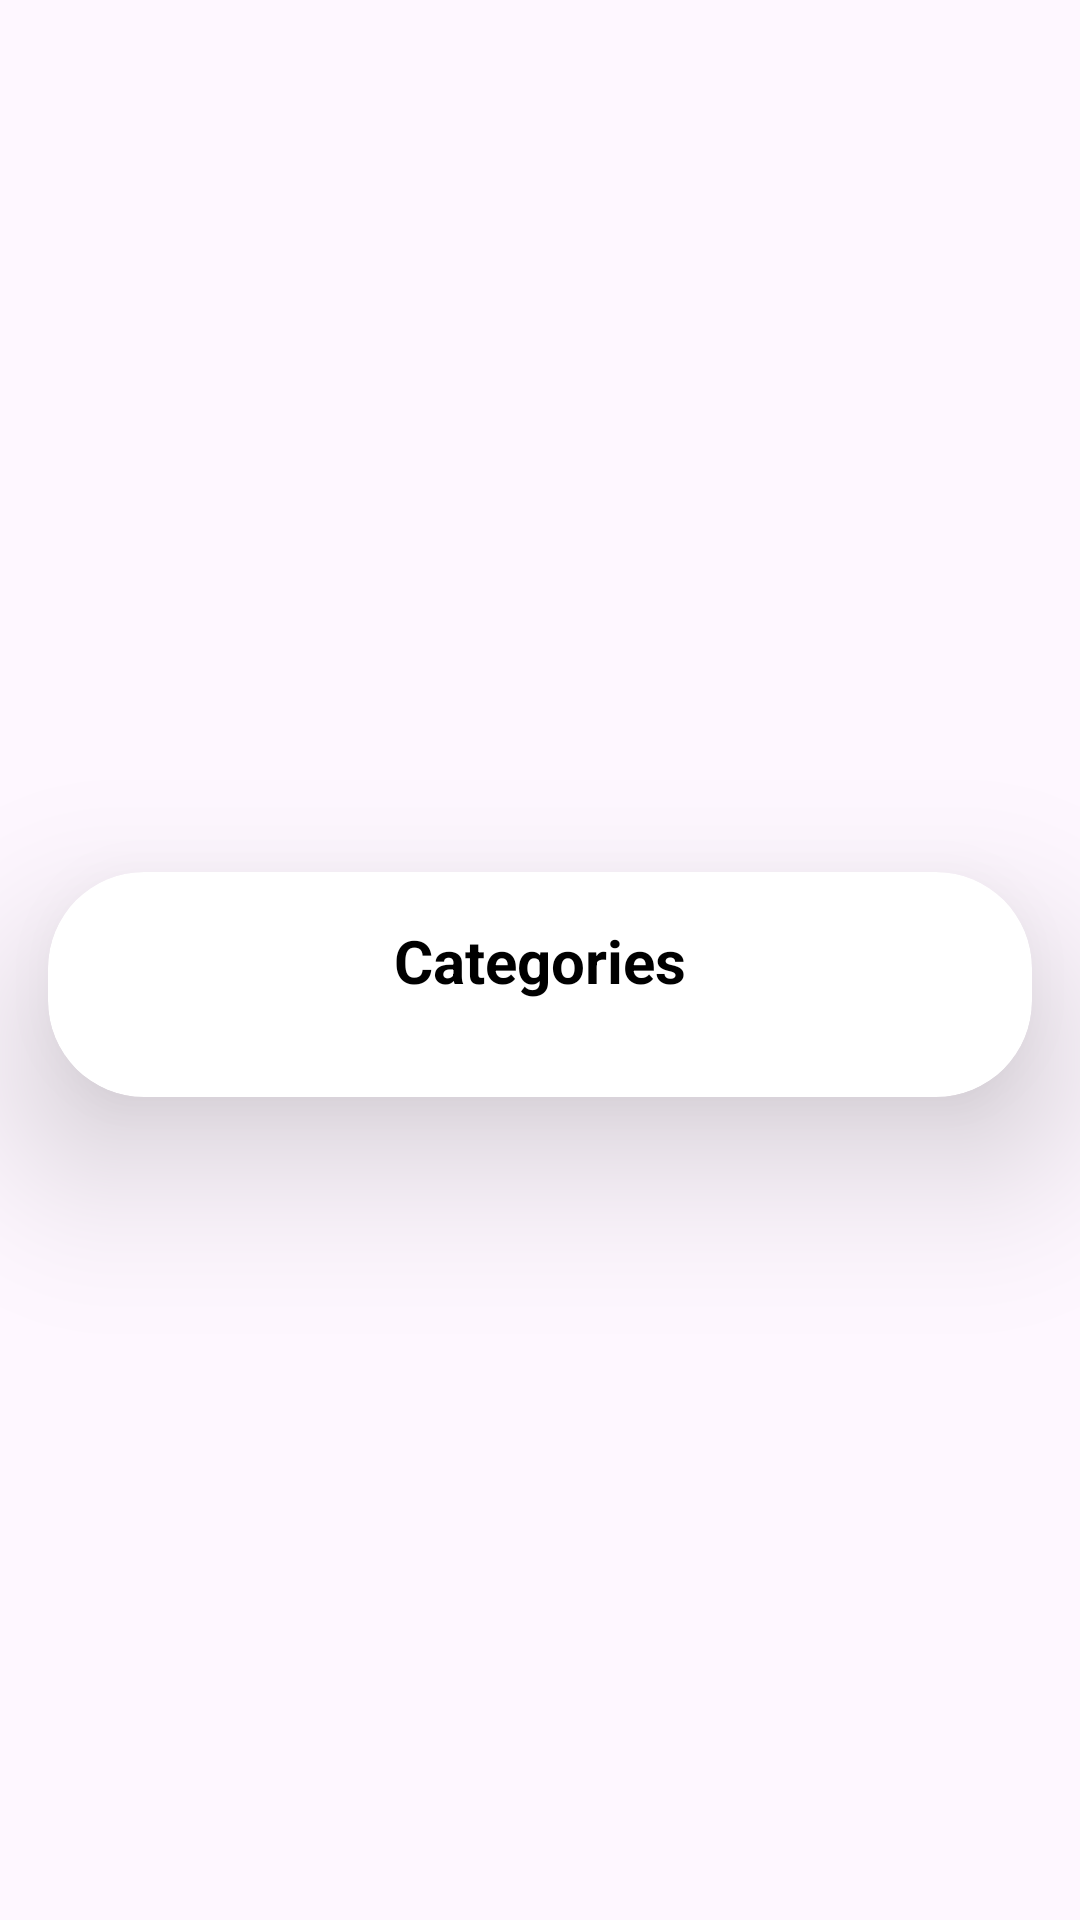

Layout XML and referenced resources for this Android screen:
<!-- AndroidManifest.xml: application theme Theme.Commerce -->
<!-- res/layout/fragment_categories.xml -->
<?xml version="1.0" encoding="utf-8"?>
<androidx.constraintlayout.widget.ConstraintLayout xmlns:android="http://schemas.android.com/apk/res/android"
    xmlns:app="http://schemas.android.com/apk/res-auto"
    xmlns:tools="http://schemas.android.com/tools"
    android:layout_width="match_parent"
    android:layout_height="match_parent"
    android:background="@color/titleTextColor"
    tools:context=".fragments.products.CategoriesFragment">

    <androidx.cardview.widget.CardView
        android:layout_width="match_parent"
        android:layout_height="wrap_content"
        android:layout_marginStart="16dp"
        android:layout_marginEnd="16dp"
        android:layout_marginTop="16dp"
        app:cardCornerRadius="32dp"
        app:cardElevation="32dp"
        app:layout_constraintBottom_toBottomOf="parent"
        app:layout_constraintEnd_toEndOf="parent"
        app:layout_constraintStart_toStartOf="parent"
        app:layout_constraintTop_toTopOf="parent">

        <LinearLayout
            android:layout_width="match_parent"
            android:layout_height="wrap_content"
            android:orientation="vertical"
            android:padding="16dp">

            <TextView
                android:id="@+id/title"
                android:layout_width="wrap_content"
                android:layout_height="wrap_content"
                android:text="Categories"
                android:textColor="@android:color/black"
                android:textSize="20sp"
                android:textStyle="bold"
                android:layout_gravity="center_horizontal"
                android:layout_marginBottom="16dp"/>

            <androidx.recyclerview.widget.RecyclerView
                android:id="@+id/recyclerView3"
                android:layout_width="match_parent"
                android:layout_height="wrap_content"
                android:visibility="visible"
                app:layoutManager="androidx.recyclerview.widget.LinearLayoutManager"
                tools:listitem="@layout/itemcategoryrecyclerview" />

            <TextView
                android:id="@+id/productsTitle"
                android:layout_width="wrap_content"
                android:layout_height="wrap_content"
                android:text="Products"
                android:textColor="@android:color/black"
                android:textSize="20sp"
                android:textStyle="bold"
                android:layout_gravity="center_horizontal"
                android:layout_marginTop="32dp"
                android:layout_marginBottom="16dp"
                android:visibility="gone"/>

            <androidx.recyclerview.widget.RecyclerView
                android:id="@+id/recyclerView4"
                android:visibility="gone"
                android:layout_width="match_parent"
                android:layout_height="wrap_content"
                app:layoutManager="androidx.recyclerview.widget.LinearLayoutManager"
                tools:listitem="@layout/itemproductsrecyclerview" />
        </LinearLayout>
    </androidx.cardview.widget.CardView>

</androidx.constraintlayout.widget.ConstraintLayout>
<!-- res/layout/itemcategoryrecyclerview.xml (included above) -->
<androidx.cardview.widget.CardView
    xmlns:android="http://schemas.android.com/apk/res/android"
    xmlns:app="http://schemas.android.com/apk/res-auto"
    android:layout_width="match_parent"
    android:layout_height="wrap_content"
    android:background="@drawable/gradient_bg"
    android:foreground="?android:attr/selectableItemBackground"
    app:cardCornerRadius="16dp"
    app:cardElevation="12dp"
    android:layout_margin="12dp">

    <androidx.constraintlayout.widget.ConstraintLayout
        android:layout_width="match_parent"
        android:layout_height="wrap_content"
        android:background="@android:color/transparent">
        <TextView
            android:id="@+id/categoryNameTextView"
            android:layout_width="match_parent"
            android:layout_height="wrap_content"
            android:ellipsize="end"
            android:gravity="center"
            android:padding="6dp"
            android:shadowColor="#66000000"
            android:shadowDx="4"
            android:shadowDy="4"
            android:shadowRadius="6"
            android:text="Category Name"
            android:textColor="@android:color/white"
            android:textSize="20sp"
            android:textStyle="bold"
            app:layout_constraintBottom_toBottomOf="parent"
            app:layout_constraintEnd_toEndOf="parent"
            app:layout_constraintStart_toStartOf="parent"
            app:layout_constraintTop_toTopOf="parent" />

    </androidx.constraintlayout.widget.ConstraintLayout>

</androidx.cardview.widget.CardView>
<!-- res/layout/itemproductsrecyclerview.xml (included above) -->
<androidx.cardview.widget.CardView
    xmlns:android="http://schemas.android.com/apk/res/android"
    xmlns:app="http://schemas.android.com/apk/res-auto"
    xmlns:tools="http://schemas.android.com/tools"
    android:layout_width="wrap_content"
    android:layout_height="wrap_content"
    android:layout_margin="8dp"
    app:cardCornerRadius="16dp"
    app:cardElevation="10dp"
    android:background="?android:attr/selectableItemBackground"
    app:cardBackgroundColor="@android:color/white">

    <androidx.constraintlayout.widget.ConstraintLayout
        android:layout_width="wrap_content"
        android:layout_height="match_parent"
        android:padding="4dp"
        android:background="@android:color/white">

        <TextView
            android:id="@+id/textView3"
            android:layout_width="0dp"
            android:layout_height="wrap_content"
            android:text="Main Title"
            android:textSize="16sp"
            android:textColor="@android:color/black"
            android:textStyle="bold"
            app:layout_constraintTop_toTopOf="parent"
            app:layout_constraintStart_toStartOf="parent"
            app:layout_constraintEnd_toEndOf="parent"
            android:layout_marginBottom="16dp"
            app:layout_constraintHorizontal_bias="0.5" />


        <ImageView
            android:id="@+id/imageView3"
            android:layout_width="24dp"
            android:layout_height="24dp"
            android:contentDescription="Rating Icon"
            app:srcCompat="@drawable/baseline_star_rate_24"
            app:layout_constraintTop_toBottomOf="@id/textView3"
            app:layout_constraintStart_toStartOf="parent"
            app:layout_constraintHorizontal_bias="0.0"
            android:layout_marginEnd="12dp" />

        <TextView
            android:id="@+id/textView4"
            android:layout_width="0dp"
            android:layout_height="wrap_content"
            android:ellipsize="end"
            android:maxLines="1"
            android:text="Subtitle Text Here"
            android:textColor="@android:color/darker_gray"
            android:textSize="12sp"
            app:layout_constraintBottom_toBottomOf="@+id/imageView3"
            app:layout_constraintEnd_toEndOf="parent"
            app:layout_constraintHorizontal_bias="0"
            app:layout_constraintStart_toEndOf="@id/imageView3"
            app:layout_constraintTop_toBottomOf="@id/textView3" />

        <ImageView
            android:id="@+id/imageView2"
            android:layout_width="128dp"
            android:layout_height="128dp"
            android:scaleType="centerCrop"
            android:layout_marginTop="16dp"
            android:layout_marginBottom="12dp"
            app:layout_constraintTop_toBottomOf="@id/textView4"
            app:layout_constraintStart_toStartOf="parent"
            app:layout_constraintEnd_toEndOf="parent"
            tools:srcCompat="@tools:sample/avatars"
            android:contentDescription="Main Image" />

        <TextView
            android:id="@+id/textView2"
            android:layout_width="wrap_content"
            android:layout_height="wrap_content"
            android:text="Additional Information"
            android:textSize="14sp"
            android:textColor="@android:color/darker_gray"
            app:layout_constraintTop_toBottomOf="@id/imageView2"
            app:layout_constraintBottom_toBottomOf="parent"
            app:layout_constraintStart_toStartOf="parent"
            app:layout_constraintEnd_toEndOf="parent"
            android:layout_marginTop="8dp" />

    </androidx.constraintlayout.widget.ConstraintLayout>

</androidx.cardview.widget.CardView>
<!-- resources referenced by this layout -->
<resources>
  <!-- drawable baseline_star_rate_24 (drawable) -->
  <vector xmlns:android="http://schemas.android.com/apk/res/android" android:height="24dp" android:tint="#FFF201" android:viewportHeight="24" android:viewportWidth="24" android:width="24dp">
        
      <path android:fillColor="@android:color/white" android:pathData="M14.43,10l-2.43,-8l-2.43,8l-7.57,0l6.18,4.41l-2.35,7.59l6.17,-4.69l6.18,4.69l-2.35,-7.59l6.17,-4.41z"/>
      
  </vector>
  <!-- drawable gradient_bg (drawable) -->
  <shape xmlns:android="http://schemas.android.com/apk/res/android">
      <gradient
          android:angle="45"
          android:endColor="#D32F2F"
          android:startColor="#FF8A00" />
      <corners android:radius="24dp" />
  </shape>
  <style name="Theme.Commerce" parent="Base.Theme.Commerce" />
  <style name="Base.Theme.Commerce" parent="Theme.Material3.DayNight.NoActionBar">
          
          
      </style>
</resources>
